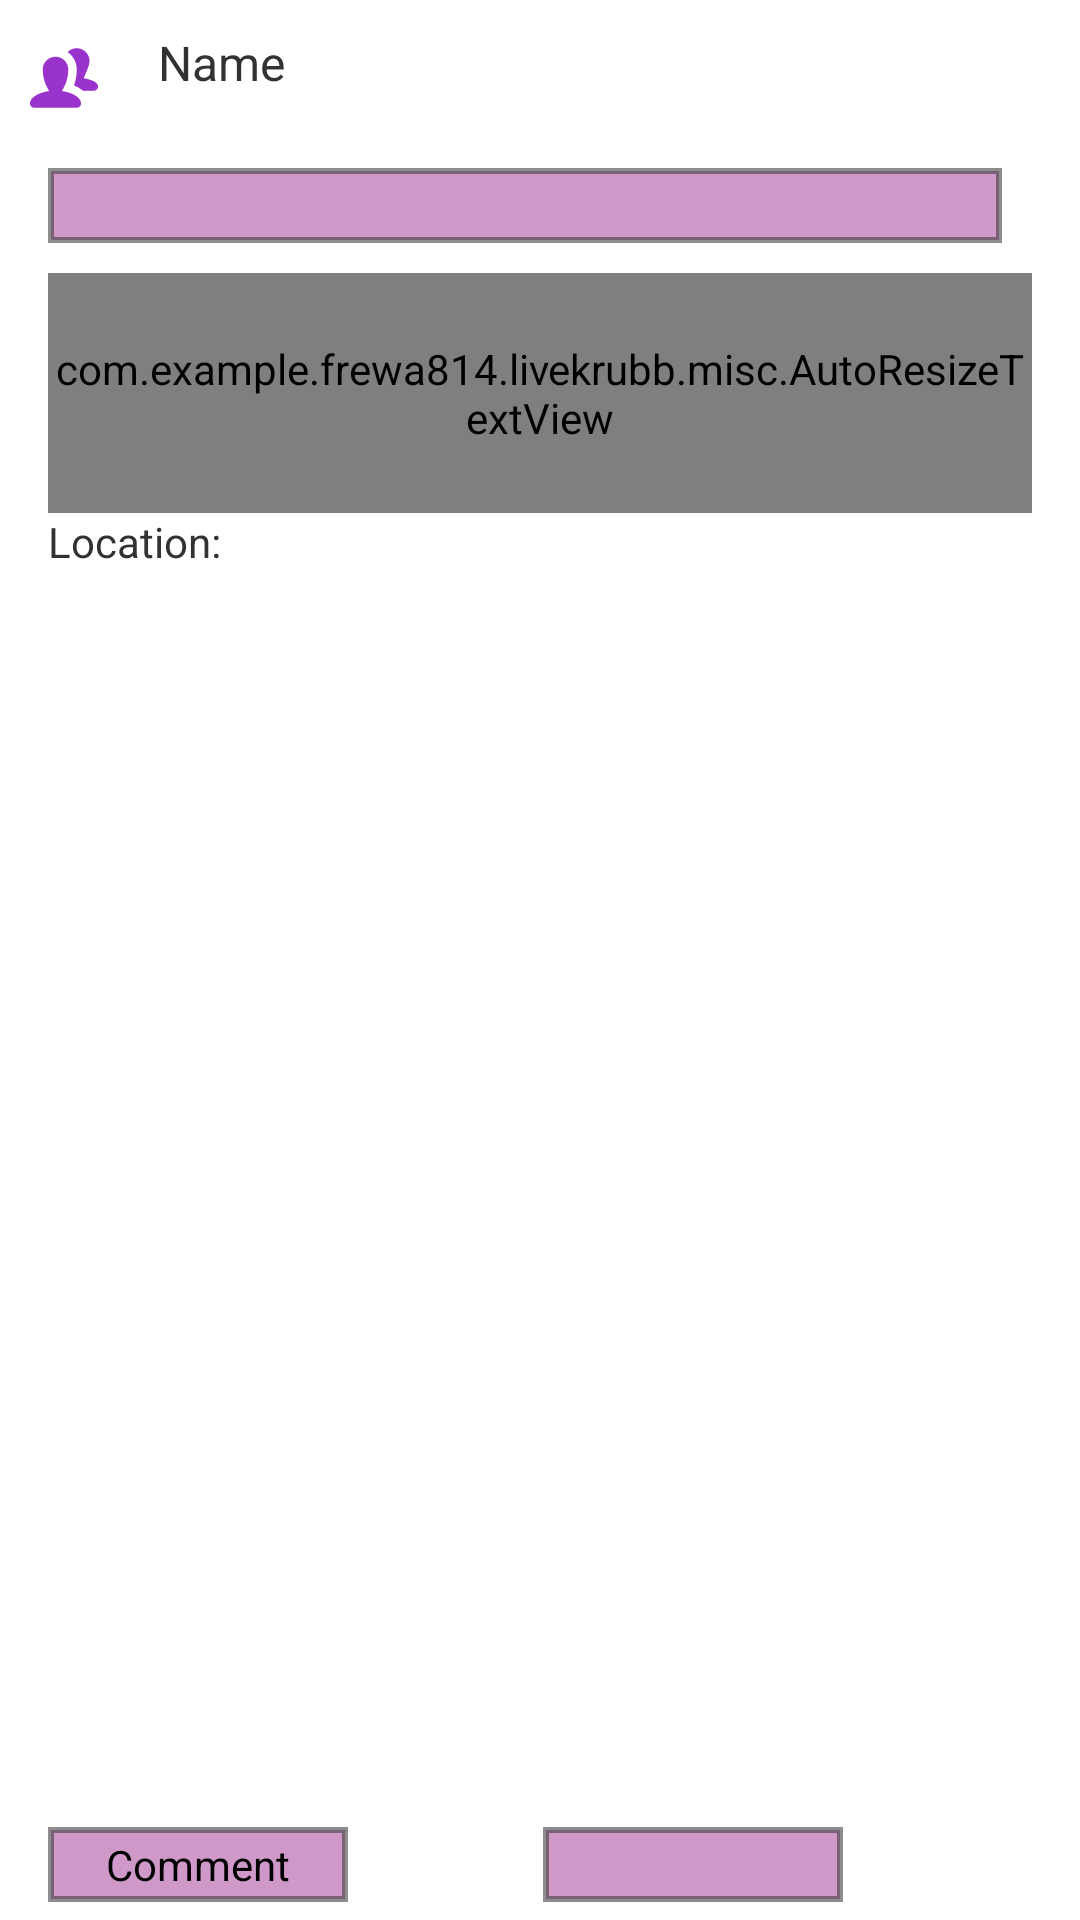

Here is an Android app screen rendered from its layout file. Give the layout XML and the strings, colors and styles it references.
<!-- AndroidManifest.xml: application theme CustomActionBarTheme -->
<!-- res/layout/flow_list_item.xml -->
<RelativeLayout xmlns:android="http://schemas.android.com/apk/res/android"
    android:layout_width="fill_parent"
    android:layout_height="260dp"
    android:padding="6dip">

    <ImageView
        android:id="@+id/icon"
        android:layout_width="wrap_content"
        android:layout_height="40dp"
        android:layout_alignParentTop="true"
        android:layout_marginRight="6dip"
        android:contentDescription="TODO"
        android:src="@drawable/ic_launcher" />


    <com.example.frewa814.livekrubb.misc.AutoResizeTextView
        android:id="@+id/post_information"
        android:layout_width="match_parent"
        android:layout_height="80dip"
        android:layout_alignParentStart="true"
        android:layout_below="@+id/recipe_button_flow_list"
        android:layout_toEndOf="@+id/icon"
        android:ellipsize="marquee"
        android:text="Recipe"
        android:textSize="12sp"
        android:layout_marginRight="10dp"
        android:layout_marginLeft="10dp" />


    <TextView
        android:id="@+id/post_author"
        android:layout_width="fill_parent"
        android:layout_height="30dp"
        android:layout_alignParentEnd="true"
        android:layout_alignParentTop="true"
        android:layout_alignWithParentIfMissing="true"
        android:gravity="center_vertical"
        android:text="Name"
        android:textSize="16sp"
        android:layout_toEndOf="@+id/icon"
        android:layout_marginLeft="10dp" />

    <Button
        android:id="@+id/comment_button"
        android:layout_width="100dp"
        android:layout_height="25dp"
        style="?android:attr/buttonStyleSmall"
        android:background="@drawable/custom_buttons"
        android:text="Comment"
        android:layout_alignParentBottom="true"
        android:layout_alignStart="@+id/post_information" />

    <Button
        android:id="@+id/like_button"
        style="?android:attr/buttonStyleSmall"
        android:layout_width="100dp"
        android:layout_height="25dp"
        android:background="@drawable/custom_buttons"
        android:layout_alignTop="@+id/comment_button"
        android:layout_alignEnd="@+id/recipe_button_flow_list"
        android:layout_marginEnd="53dp" />

    <Button
        android:id="@+id/recipe_button_flow_list"
        style="?android:attr/buttonStyleSmall"
        android:layout_width="wrap_content"
        android:layout_height="25dp"
        android:layout_alignEnd="@+id/post_information"
        android:layout_alignParentStart="true"
        android:layout_below="@+id/post_author"
        android:layout_marginTop="20dp"
        android:layout_toEndOf="@+id/icon"
        android:background="@drawable/custom_buttons"
        android:layout_marginLeft="10dp"
        android:layout_marginRight="10dp"
        android:layout_marginBottom="10dp" />

    <TextView
        android:layout_width="wrap_content"
        android:layout_height="wrap_content"
        android:textAppearance="?android:attr/textAppearanceSmall"
        android:id="@+id/likes_count"
        android:layout_above="@+id/like_button"
        android:layout_alignEnd="@+id/like_button"
        android:layout_toEndOf="@+id/comment_button" />

    <TextView
        android:layout_width="wrap_content"
        android:layout_height="wrap_content"
        android:textAppearance="?android:attr/textAppearanceSmall"
        android:id="@+id/comments_count"
        android:layout_alignBottom="@+id/likes_count"
        android:layout_alignStart="@+id/post_information"
        android:layout_toStartOf="@+id/likes_count" />

    <TextView
        android:layout_width="wrap_content"
        android:layout_height="wrap_content"
        android:text="Location:"
        android:id="@+id/textView2"
        android:layout_above="@+id/comments_count"
        android:layout_alignStart="@+id/comments_count"
        android:layout_below="@+id/post_information" />

    <TextView
        android:layout_width="wrap_content"
        android:layout_height="wrap_content"
        android:id="@+id/location_view_flow_item"
        android:layout_above="@+id/likes_count"
        android:layout_alignEnd="@+id/likes_count"
        android:layout_toEndOf="@+id/textView2"
        android:layout_below="@+id/post_information"
        android:layout_marginLeft="10dp" />


</RelativeLayout>
<!-- resources referenced by this layout -->
<resources>
  <!-- drawable custom_buttons (drawable) -->
  <?xml version="1.0" encoding="utf-8"?>
  <selector xmlns:android="http://schemas.android.com/apk/res/android">
      <item>
          <shape>
              <gradient
                  android:startColor="#9aaf55a4"
                  android:endColor="#9aaf55a4"
                  android:angle="270" />
              <stroke
                  android:width="2dp"
                  android:color="#933a3a3a" />
          </shape>
  
      </item>
  </selector>
  <!-- drawable ic_launcher: png bitmap (drawable-hdpi, 745 bytes) -->
  <style name="CustomActionBarTheme" parent="@android:style/Theme.Holo.Light">
          <item name="android:actionBarStyle">@style/MyActionBar</item>
          <item name="android:popupMenuStyle">@style/MyPopupMenu</item>
      </style>
  <style name="MyActionBar" parent="@android:style/Widget.Holo.Light.ActionBar.Solid.Inverse">
          <item name="android:background">#78af55a4</item>
          <item name="android:displayOptions">showHome|useLogo</item>
          <item name="displayOptions">showHome|useLogo</item>
      </style>
  <style name="MyPopupMenu" parent="android:Widget.Holo.Light.ListPopupWindow">
          <item name="android:popupBackground">@drawable/dropdown_menu</item>
      </style>
  <!-- drawable dropdown_menu (drawable) -->
  <?xml version="1.0" encoding="utf-8"?>
  <selector xmlns:android="http://schemas.android.com/apk/res/android">
      <item android:state_pressed="true" >
          <shape>
              <solid
                  android:color="#fff7e8ff" />
              <padding
                  android:left="4dp"
                  android:top="4dp"
                  android:right="4dp"
                  android:bottom="4dp" />
          </shape>
      </item>
      <item>
          <shape>
              <solid
                  android:color="#ffbbacc3">
              </solid>
              <padding
                  android:left="0dp"
                  android:top="4dp"
                  android:right="0dp"
                  android:bottom="4dp" />
          </shape>
      </item>
  </selector>
</resources>
